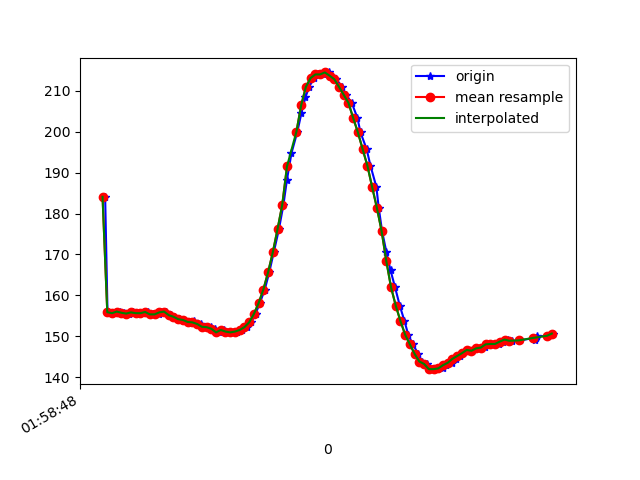

The data file committed next to this chart (first rows):
1617847128831, 542772447681117, 184.08203, -268.0664, -79.19922
1617847128841, 542772467275794, 156.1, -242.4, -59.77
1617847128855, 542772486076917, 155.8, -243, -58.89
1617847128872, 542772505183253, 155.7, -243, -59.96
1617847128893, 542772524167504, 156.1, -242.7, -60.35
1617847128910, 542772543273840, 155.8, -242.7, -60.25
1617847128930, 542772562288613, 155.6, -242.7, -59.77
1617847128949, 542772581364428, 155.9, -243.4, -59.38
1617847128967, 542772600348679, 155.7, -243.2, -59.38
1617847128995, 542772621072644, 155.7, -243.5, -59.28
1617847129012, 542772638927607, 156, -243.7, -60.06
1617847129033, 542772658094986, 155.4, -244.4, -60.35
1617847129057, 542772677292886, 155.4, -244.1, -61.04
1617847129067, 542772696216094, 155.9, -244.3, -61.62
1617847129087, 542772715261388, 156.1, -244.3, -61.33
1617847129108, 542772734459288, 155.2, -244.9, -60.74
1617847129123, 542772753565624, 154.8, -244.7, -60.74
1617847129142, 542772772733003, 154.2, -245.4, -60.94
1617847129162, 542772792083510, 154, -245.8, -61.43
1617847129181, 542772810945675, 153.5, -245.8, -60.06
1617847129205, 542772830143575, 153.7, -246.2, -60.64
1617847129219, 542772848975220, 153.1, -247, -61.13
1617847129238, 542772867989992, 153, -247.4, -60.94
1617847129258, 542772887035286, 152.3, -248.1, -60.35
1617847129279, 542772906172143, 152.2, -247.3, -59.67
1617847129294, 542772925278480, 151.9, -247.7, -59.96
1617847129314, 542772944293252, 151, -247.8, -60.06
1617847129334, 542772963399588, 151.6, -248.1, -60.06
1617847129359, 542772982597488, 151.2, -247.9, -58.89
1617847129376, 542773001514848, 151, -247.3, -58.89
1617847129389, 542773020712749, 151.2, -246.9, -58.3
1617847129408, 542773039788564, 151.6, -245.5, -58.59
1617847129429, 542773058803336, 152.2, -244.5, -56.93
1617847129448, 542773077848629, 153.4, -242.9, -56.84
1617847129467, 542773096832880, 155.5, -242, -56.84
1617847129485, 542773115847653, 158.1, -240.2, -58.2
1617847129506, 542773134984510, 161.4, -239.1, -59.28
1617847129525, 542773154151889, 165.6, -236.9, -59.77
1617847129544, 542773173349789, 170.5, -234.8, -59.77
1617847129566, 542773192303519, 176.2, -233.1, -60.25
1617847129585, 542773211837153, 182.1, -231.6, -60.35
1617847129600, 542773230577234, 188.3, -232.2, -61.13
1617847129619, 542773249622528, 194.7, -231.6, -59.57
1617847129644, 542773269369811, 200.0, -231, -58.01
1617847129661, 542773288262498, 204.5, -230.9, -56.54
1617847129678, 542773307002579, 208.4, -230.9, -55.76
1617847129694, 542773326108915, 210.9, -231.1, -54.69
1617847129714, 542773345154209, 213.1, -231.7, -53.42
1617847129733, 542773364199502, 214, -231.4, -51.37
1617847129754, 542773383275317, 214, -230.7, -51.17
1617847129777, 542773402259568, 214.5, -229.8, -50.2
1617847129791, 542773421335383, 213.7, -230.1, -51.17
1617847129809, 542773440441719, 212.8, -229, -51.27
1617847129832, 542773459487013, 210.9, -229.8, -51.76
1617847129850, 542773478745956, 209, -229.5, -53.32
1617847129874, 542773497974377, 207, -230.3, -54.88
1617847129898, 542773517111235, 203.3, -231, -56.15
1617847129911, 542773536492263, 199.8, -231.2, -57.91
1617847129937, 542773555507035, 195.7, -231.8, -59.28
1617847129953, 542773575071191, 191.7, -232.1, -59.67
1617847129978, 542773594055442, 186.5, -233.2, -60.35
... 39 more rows
